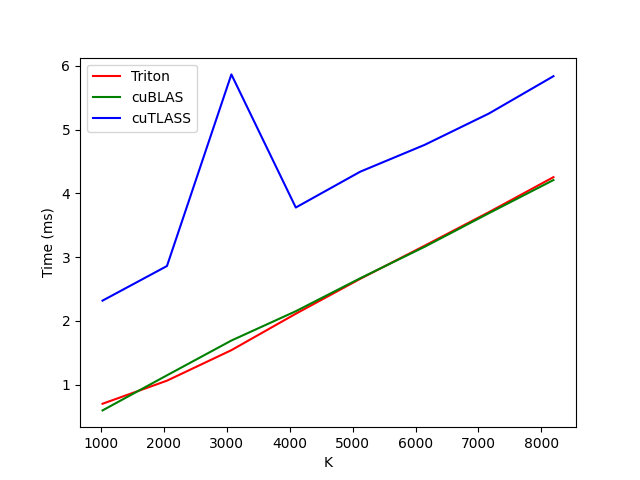

The file beside this chart, header and first rows:
K, Triton, cuBLAS, cuTLASS
1024, 0.7018, 0.5975, 2.319
2048, 1.064, 1.147, 2.861
3072, 1.542, 1.693, 5.865
4096, 2.113, 2.152, 3.778
5120, 2.66, 2.669, 4.34
6144, 3.179, 3.162, 4.76
7168, 3.707, 3.69, 5.253
8192, 4.254, 4.209, 5.837
